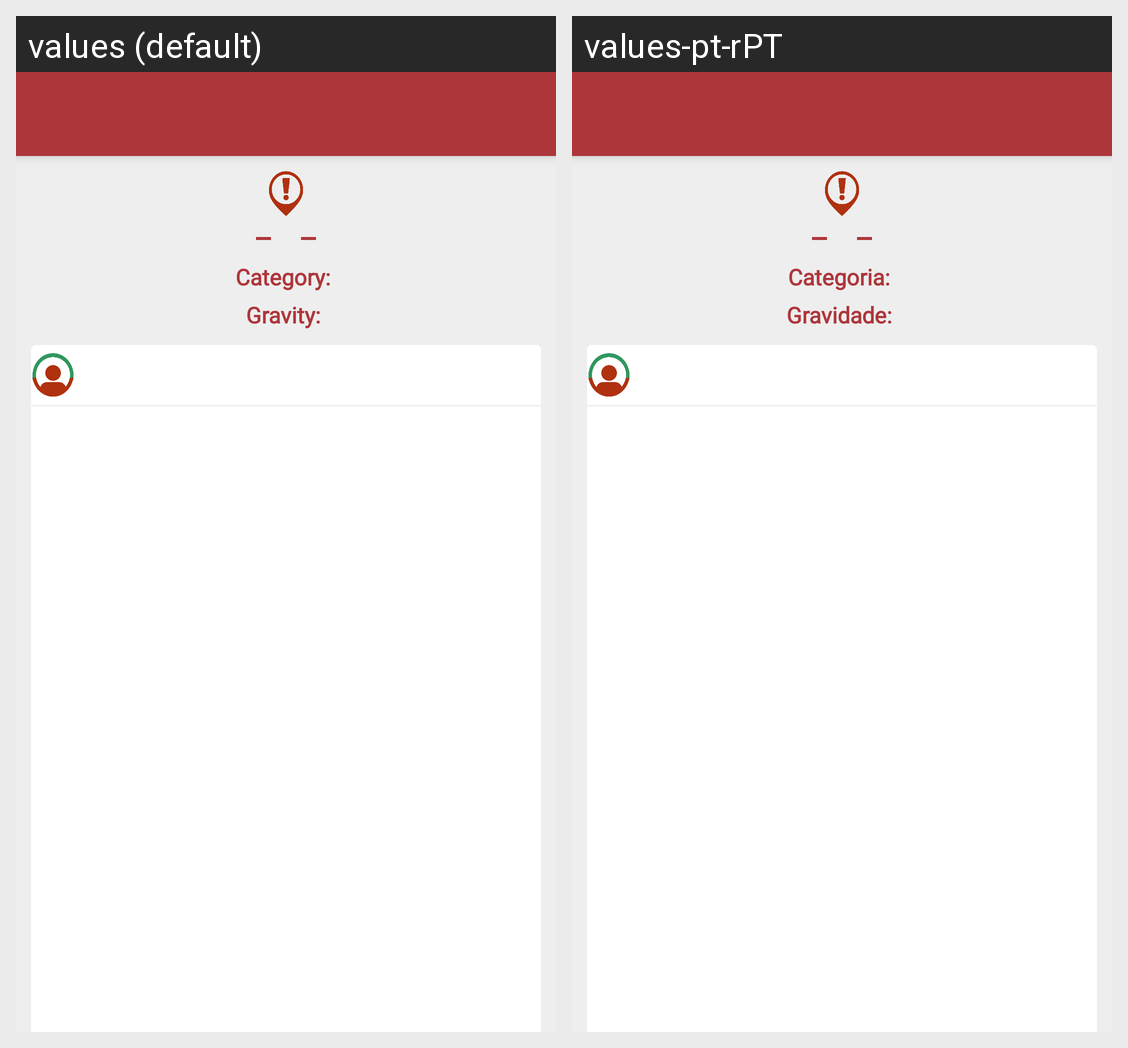

The Android screen above is rendered under two locales of the same app. Produce the string resources it draws, with the default and per-locale values.
Android screen res/layout/activity_feed_complete.xml rendered under 2 locales, left to right: values (default), values-pt-rPT. Device: Nexus 5 (rendered at 1080×1920; each locale shown at half size, 540×960, under a caption strip naming it); theme AppTheme.
Strings drawn on this screen, with the default value and each locale's value (text and hints the layout hard-codes, and strings that could not be matched under every locale, appear in the picture but are not listed):

category
  values: Category: 
  values-pt-rPT: Categoria: 

gravity
  values: Gravity: 
  values-pt-rPT: Gravidade:
